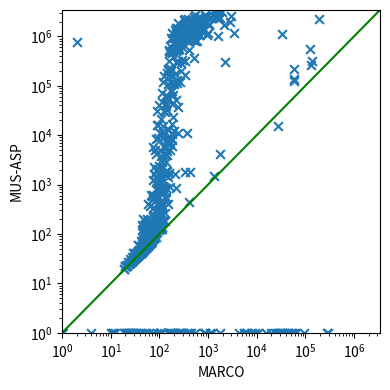

The matplotlib source for this figure: (Note: this script raises an exception after producing the figure.)
import matplotlib.pyplot as plt
import numpy as np

marco =  [(60, 47), (32, 31), (1039633, 1600), (59, 45), (1203656, 586), (56, 53), (1720263, 616), (25, 24), (1446370, 217), (20, 19), (1115767, 227), (1351, 87), (0, 0), (222, 75), (15525, 117), (73, 67), (77, 52), (52, 43), (77, 57), (1421897, 285), (85, 73), (888, 163), (0, 42553), (83, 72), (38515, 140), (1825, 426), (71, 65), (1663, 208), (40, 39), (49, 48), (38, 37), (22, 21), (42, 41), (106, 86), (452346, 179), (2453196, 515), (0, 1), (2321094, 634), (42, 39), (33, 31), (29, 27), (57, 52), (857, 217), (70, 61), (1049368, 233), (1184445, 229), (2379, 100), (0, 164), (141, 75), (1362943, 298), (55, 54), (2589015, 922), (226, 96), (38, 37), (31, 25), (51, 46), (1729945, 332), (915967, 250), (258, 111), (107497, 152), (65554, 138), (74, 57), (39, 38), (87, 51), (64078, 190), (93, 64), (20, 19), (35, 30), (46, 37), (2269, 77), (79, 49), (1364789, 213), (723322, 280), (30, 29), (215241, 172), (0, 1), (751, 112), (42, 40), (52, 50), (0, 43830), (503120, 160), (57, 44), (24, 22), (33, 31), (314073, 231), (1129736, 596), (2384798, 1757), (55, 51), (2509602, 1479), (1221374, 331), (42, 29), (1596, 133), (7571, 157), (36, 32), (0, 12), (30, 29), (37, 36), (0, 15688), (70, 66), (1547030, 372), (42, 41), (1886398, 887), (73, 61), (0, 0), (5663, 73), (123208, 59504), (77156, 177), (50, 45), (526, 89), (90, 55), (8834, 147), (0, 58871), (1836248, 491), (52, 43), (47, 44), (0, 274), (4165, 1801), (38, 34), (537315, 158), (0, 110), (0, 52511), (11248, 236), (47, 43), (1768, 132), (78794, 178), (75, 65), (1241236, 739), (43, 42), (107, 54), (28, 26), (0, 60), (154, 85), (1191816, 336), (81, 56), (52, 52), (55, 53), (135, 75), (63, 58), (44, 43), (40279, 97), (0, 4), (410, 153), (548726, 124912), (97, 83), (549, 79), (1848, 142), (49, 47), (835474, 484), (59, 36), (389, 113), (0, 26), (168, 59), (174708, 162), (167573, 343), (822757, 269), (119882, 117), (1934659, 403), (563943, 252), (0, 103), (234, 80), (1177257, 274), (51, 50), (0, 0), (879231, 337), (66, 57), (2457802, 640), (1235532, 327), (1358, 110), (2074081, 583), (335, 74), (37839, 241), (83, 73), (1743740, 784), (1089012, 299), (69, 68), (209, 100), (745684, 220), (1182, 101), (199234, 177), (2652297, 536), (295266, 226), (88, 80), (0, 549), (137, 112), (3923, 146), (1164940, 179), (857440, 230), (2503293, 1114), (228, 100), (118391, 269), (725487, 287), (317, 106), (67, 62), (181, 111), (59, 36), (59, 58), (1214, 99), (54, 51), (35, 27), (132817, 233), (110, 90), (1063630, 244), (40, 39), (71, 63), (77, 72), (48, 47), (320095, 154), (101, 57), (3125108, 1622), (0, 445), (12614, 149), (65, 53), (58, 53), (264, 103), (482, 84), (167, 112), (595, 94), (498589, 218), (0, 30784), (41, 35), (0, 109), (40, 39), (54, 48), (2109, 94), (204, 90), (0, 22), (7389, 135), (2404299, 1077), (43, 41), (0, 40), (3777, 108), (52, 52), (91, 77), (41, 40), (0, 29845), (165, 72), (110, 48), (0, 62748), (28, 27), (1442, 149), (45, 43), (1009694, 376), (1211, 73), (0, 25), (71, 59), (5014, 163), (0, 74), (1754933, 515), (934101, 210), (148, 59), (29456, 133), (3161021, 1926), (1665346, 314), (65, 65), (619862, 240), (22, 20), (0, 0), (0, 270), (7830, 178), (40, 39), (0, 24), (55, 48), (122, 43), (135, 103), (127, 52), (1442210, 317), (42, 40), (49, 45), (37, 35), (70, 61), (39, 38), (62, 58), (1679181, 504), (45, 42), (155, 43), (0, 178), (52, 50), (529569, 397), (2544030, 2908), (2332140, 1157), (4998, 103), (5661, 135), (0, 204), (36, 34), (603752, 239), (0, 33593), (805, 85), (59, 48), (2221476, 386), (0, 29407), (1849067, 763), (0, 6402), (159866, 173), (39, 38), (47, 44), (1636883, 473), (629, 74), (574, 97), (44, 42), (42, 38), (1589447, 556), (1646, 122), (66, 60), (1218966, 591), (0, 48), (38, 37), (68, 48), (41, 40), (6595, 159), (0, 9180), (856, 140), (57, 44), (223, 104), (1906898, 245), (13340, 151), (407, 57), (730845, 231), (47, 43), (1157585, 3466), (1094993, 32631), (0, 401), (52, 45), (35, 33), (1706999, 2137), (79, 67), (63, 52), (1147862, 465), (11243, 375), (879, 125), (519629, 246), (1645100, 451), (68, 50), (1774499, 1060), (78, 46), (66, 62), (11113, 118), (1263233, 491), (159802, 123), (1974399, 2782), (36, 35), (2459972, 1641), (914281, 224), (31, 30), (37, 36), (183698, 141), (1047102, 280), (12405, 198), (21620, 110), (1163528, 295), (30, 28), (1189496, 976), (59, 56), (4275, 133), (67, 62), (261, 128), (1017, 95), (638911, 233), (239, 94), (116192, 171), (55, 49), (156, 90), (1624, 78), (94, 77), (173, 74), (507, 140), (70, 53), (46, 45), (147, 48), (217148, 153), (946894, 273), (1766643, 688), (446, 398), (126, 47), (559498, 219), (68, 46), (903629, 424), (1054460, 930), (51, 47), (65, 60), (42, 40), (10815, 185), (53, 50), (0, 23), (42, 42), (64, 57), (1453034, 693), (2129893, 729), (310702, 136286), (268227, 131056), (34, 32), (1269, 106), (78, 69), (1041387, 419), (54, 48), (54, 53), (388147, 189), (0, 28), (97, 54), (109, 62), (0, 243), (1153536, 480), (56, 41), (45, 37), (63, 61), (1422011, 320), (202, 77), (50, 44), (452, 102), (59, 53), (311, 86), (0, 0), (45, 39), (64, 61), (41, 33), (308462, 2245), (358, 109), (2133910, 326), (57, 43), (44, 42), (112683, 230), (8993, 119), (2251899, 194123), (1501703, 329), (894021, 324), (26, 25), (108, 61), (847, 109), (219, 110), (317, 100), (1337871, 469), (0, 175), (997111, 339), (1714, 161), (15950, 91), (63, 53), (2448907, 698), (77, 67), (117, 77), (0, 31), (78, 68), (72, 60), (1573467, 341), (38, 37), (45, 44), (83, 76), (0, 265), (1951, 85), (792004, 235), (128, 45), (22, 21), (0, 93498), (129, 73), (802205, 602), (2270640, 339), (1194997, 294), (2699577, 1537), (0, 852), (33, 32), (340, 75), (738756, 240), (0, 32909), (149, 75), (183, 130), (1832624, 567), (2920, 138), (67, 67), (105, 47), (192, 49), (0, 1076), (1282741, 225), (0, 306), (289436, 277), (817, 107), (78, 64), (1104, 87), (68, 66), (143, 81), (56, 49), (1480, 108), (26, 25), (0, 29), (806812, 228), (84, 78), (1998234, 401), (56143, 147), (59, 57), (64, 62), (0, 0), (484850, 180), (8874, 114), (1268853, 747), (4842, 142), (4189, 85), (174, 86), (0, 104), (39, 37), (0, 7901), (36, 34), (57, 47), (129, 113), (23838, 191), (1278406, 624), (1031544, 288), (36, 33), (744297, 232), (68, 63), (36, 35), (76, 71), (1194483, 224), (80, 61), (56873, 151), (0, 1738), (923552, 195), (205, 46), (60, 57), (1134108, 663), (84, 53), (1756539, 406), (211964, 150), (8961, 171), (54, 49), (1055693, 639), (34, 31), (79, 65), (172, 61), (37, 36), (808469, 546), (1830, 335), (0, 149), (47, 46), (1340692, 428), (803, 97), (22, 21), (3420226, 1355), (1718391, 558), (1348622, 319), (360, 101), (201, 93), (44862, 139), (114, 72), (0, 0), (626401, 166), (28, 27), (0, 255), (0, 818), (1679485, 322), (0, 49615), (0, 10730), (1526, 1352), (739, 128), (0, 11), (71, 48), (768683, 2), (907314, 523), (54, 52), (621, 91), (0, 0), (16199, 95), (58, 57), (43672, 178), (1299684, 592), (906275, 172), (36, 34), (118, 96), (50, 48), (60167, 136), (5930, 183), (1106, 99), (56, 54), (4959, 81), (0, 11), (49, 46), (550, 135), (39, 38), (129, 108), (0, 19), (0, 0), (2435459, 1483), (26, 24), (873438, 271), (152, 57), (185, 117), (0, 290917), (0, 24), (38, 31), (32345, 145), (1991094, 399), (1382825, 646), (3530, 119), (973440, 250), (0, 91), (27, 26), (61, 51), (52, 48), (383, 97), (374, 113), (38, 36), (0, 376), (919, 119), (348, 101), (97, 59), (61, 59), (0, 1209), (1335, 89), (688589, 253), (137733, 58236), (37, 32), (166, 88), (54, 40), (44, 41), (79, 73), (39, 38), (44, 40), (1543, 100), (92, 76), (361282, 525), (57, 54), (0, 36235), (55, 51), (22, 20), (1481541, 735), (33, 32), (896088, 343), (2715931, 851), (0, 33), (523135, 194), (63, 54), (171, 68), (1019485, 522), (113, 82), (1608534, 753), (0, 21), (56, 52), (1229210, 418), (66, 44), (1779317, 574), (0, 32354), (71, 67), (62, 54), (39, 36), (849922, 297), (72, 62), (39, 37), (828797, 372), (1661643, 316), (1726345, 1063), (617, 66), (395, 102), (1506373, 232), (0, 166), (52470, 217), (0, 10), (0, 278807), (200, 91), (2408255, 1700), (535423, 191), (492524, 164), (141, 99), (39, 37), (0, 6068), (0, 4233), (86, 84), (2276, 121), (60, 58), (116381, 198), (939780, 247), (320730, 341), (339686, 292), (174593, 205), (0, 25600), (16588, 180), (99, 76), (55, 47), (199, 55), (220959, 57488), (2896, 112), (56, 54), (43, 36), (0, 19790), (76, 59), (376, 97), (65, 59), (31568, 89), (41, 30), (0, 42), (30223, 126), (381, 109), (0, 26), (3945, 127), (0, 293), (147, 77), (68, 67), (1487190, 683), (49, 48), (78, 72), (40, 36), (122, 85), (46, 45), (374, 64), (37, 35), (106593, 200), (0, 157), (96, 77), (1028344, 218), (0, 875), (0, 52), (2229678, 663), (0, 20), (887944, 240), (500945, 189), (910, 120), (134, 96), (8893, 92), (48, 39), (129, 81), (11251, 102), (5881, 122), (15208, 27276), (78, 61), (1924, 138), (1248195, 275), (49, 47), (29, 28), (2517364, 901), (0, 109), (71, 42), (50, 48), (64, 57), (585873, 302), (198823, 280), (1416726, 447), (34, 32), (0, 1), (812, 111), (0, 5596), (90, 59), (104, 79), (50, 49), (23, 22), (515, 75), (595, 71), (42, 34), (49, 48), (0, 23895), (71026, 115), (8354, 86), (1273226, 380), (27, 23), (46370, 113), (1033678, 411)]
remus =  [(60, 60), (32, 32), (1039633, 198795), (59, 59), (1203656, 4148), (56, 56), (1720263, 13791), (25, 25), (1446370, 24398), (20, 20), (1115767, 3841), (1351, 1243), (0, 25), (222, 194), (15525, 955), (73, 73), (77, 77), (52, 52), (77, 77), (1421897, 8624), (85, 85), (888, 463), (0, 51368), (83, 83), (38515, 14061), (1825, 1769), (71, 71), (1663, 1249), (40, 40), (49, 49), (38, 38), (22, 22), (42, 42), (106, 106), (452346, 19091), (2453196, 27749), (0, 1), (2321094, 26895), (42, 42), (33, 33), (29, 29), (57, 57), (857, 841), (70, 70), (1049368, 13115), (1184445, 3566), (2379, 2379), (0, 368), (141, 141), (1362943, 3546), (55, 55), (2589015, 8312), (226, 226), (38, 38), (31, 31), (51, 51), (1729945, 10597), (915967, 11961), (258, 258), (107497, 23285), (65554, 8009), (74, 74), (39, 39), (87, 87), (64078, 6334), (93, 93), (20, 20), (35, 35), (46, 46), (2269, 1345), (79, 79), (1364789, 6399), (723322, 20375), (30, 30), (215241, 37809), (0, 1), (751, 256), (42, 42), (52, 52), (0, 365457), (503120, 6822), (57, 57), (24, 24), (33, 33), (314073, 4878), (1129736, 44990), (2384798, 8752), (55, 52), (2509602, 14254), (1221374, 17544), (42, 42), (1596, 727), (7571, 4925), (36, 36), (0, 197), (30, 30), (37, 37), (0, 65499), (70, 70), (1547030, 21605), (42, 42), (1886398, 9631), (73, 73), (0, 9), (5663, 2183), (123208, 19217), (77156, 8051), (50, 50), (526, 522), (90, 90), (8834, 7751), (0, 390058), (1836248, 20899), (52, 52), (47, 47), (0, 613), (4165, 4165), (38, 38), (537315, 17719), (0, 495), (0, 10459), (11248, 2074), (47, 47), (1768, 1011), (78794, 2780), (75, 75), (1241236, 15522), (43, 43), (107, 107), (28, 28), (0, 2335), (154, 151), (1191816, 13450), (81, 81), (52, 52), (55, 55), (135, 135), (63, 63), (44, 44), (40279, 13621), (0, 2), (410, 288), (548726, 324934), (97, 97), (549, 309), (1848, 1700), (49, 49), (835474, 22728), (59, 59), (389, 375), (0, 58), (168, 168), (174708, 41566), (167573, 19418), (822757, 11761), (119882, 26465), (1934659, 22659), (563943, 10616), (0, 253), (234, 223), (1177257, 5693), (51, 51), (0, 7), (879231, 12562), (66, 62), (2457802, 30604), (1235532, 19105), (1358, 895), (2074081, 22757), (335, 170), (37839, 2991), (83, 83), (1743740, 7256), (1089012, 7547), (69, 69), (209, 189), (745684, 3805), (1182, 1170), (199234, 1702), (2652297, 115507), (295266, 19441), (88, 88), (0, 534), (137, 137), (3923, 2610), (1164940, 9635), (857440, 12014), (2503293, 33523), (228, 182), (118391, 1308), (725487, 7815), (317, 317), (67, 67), (181, 147), (59, 59), (59, 59), (1214, 323), (54, 54), (35, 35), (132817, 10918), (110, 110), (1063630, 11986), (40, 40), (71, 71), (77, 77), (48, 48), (320095, 8907), (101, 101), (3125108, 17228), (0, 2473), (12614, 1626), (65, 65), (58, 58), (264, 204), (482, 449), (167, 145), (595, 349), (498589, 10149), (0, 626439), (41, 41), (0, 151), (40, 40), (54, 54), (2109, 974), (204, 204), (0, 100), (7389, 2124), (2404299, 23949), (43, 43), (0, 148), (3777, 2163), (52, 52), (91, 91), (41, 41), (0, 130436), (165, 165), (110, 110), (0, 703070), (28, 28), (1442, 1442), (45, 45), (1009694, 9770), (1211, 346), (0, 79), (71, 71), (5014, 3536), (0, 197), (1754933, 12245), (934101, 5667), (148, 148), (29456, 3561), (3161021, 14406), (1665346, 30071), (65, 65), (619862, 7058), (22, 22), (0, 0), (0, 473), (7830, 1714), (40, 40), (0, 76), (55, 55), (122, 122), (135, 135), (127, 127), (1442210, 11750), (42, 42), (49, 49), (37, 37), (70, 70), (39, 39), (62, 62), (1679181, 24523), (45, 45), (155, 155), (0, 9856), (52, 52), (529569, 41297), (2544030, 18730), (2332140, 42841), (4998, 559), (5661, 1778), (0, 334), (36, 36), (603752, 22315), (0, 187477), (805, 401), (59, 59), (2221476, 20853), (0, 521428), (1849067, 12245), (0, 33294), (159866, 4743), (39, 39), (47, 47), (1636883, 29427), (629, 589), (574, 574), (44, 44), (42, 42), (1589447, 26126), (1646, 1456), (66, 66), (1218966, 15718), (0, 193), (38, 38), (68, 68), (41, 41), (6595, 2934), (0, 32181), (856, 856), (57, 57), (223, 223), (1906898, 2832), (13340, 10871), (407, 407), (730845, 9343), (47, 47), (1157585, 36556), (1094993, 130110), (0, 692), (52, 52), (35, 35), (1706999, 12648), (79, 79), (63, 63), (1147862, 10509), (11243, 10563), (879, 868), (519629, 7990), (1645100, 2142), (68, 66), (1774499, 5188), (78, 78), (66, 66), (11113, 5192), (1263233, 34011), (159802, 6310), (1974399, 6740), (36, 36), (2459972, 13426), (914281, 5426), (31, 31), (37, 37), (183698, 35286), (1047102, 12173), (12405, 1013), (21620, 12316), (1163528, 8866), (30, 30), (1189496, 13471), (59, 59), (4275, 2712), (67, 67), (261, 261), (1017, 514), (638911, 10676), (239, 239), (116192, 1923), (55, 55), (156, 156), (1624, 982), (94, 94), (173, 173), (507, 267), (70, 70), (46, 46), (147, 121), (217148, 7752), (946894, 6939), (1766643, 11605), (446, 446), (126, 126), (559498, 17332), (68, 68), (903629, 6208), (1054460, 22171), (51, 51), (65, 65), (42, 42), (10815, 560), (53, 53), (0, 25), (42, 42), (64, 64), (1453034, 6342), (2129893, 9360), (310702, 38443), (268227, 44034), (34, 34), (1269, 871), (78, 78), (1041387, 75014), (54, 54), (54, 54), (388147, 12247), (0, 71), (97, 97), (109, 109), (0, 352), (1153536, 18381), (56, 56), (45, 45), (63, 63), (1422011, 12669), (202, 202), (50, 50), (452, 388), (59, 59), (311, 302), (0, 69), (45, 45), (64, 64), (41, 41), (308462, 471197), (358, 286), (2133910, 75943), (57, 57), (44, 44), (112683, 7013), (8993, 6798), (2251899, 883239), (1501703, 8289), (894021, 6458), (26, 26), (108, 108), (847, 391), (219, 200), (317, 153), (1337871, 19872), (0, 321), (997111, 93391), (1714, 1714), (15950, 3738), (63, 62), (2448907, 54206), (77, 77), (117, 115), (0, 309), (78, 78), (72, 72), (1573467, 16561), (38, 38), (45, 45), (83, 83), (0, 769), (1951, 1903), (792004, 20932), (128, 128), (22, 22), (0, 103419), (129, 129), (802205, 74654), (2270640, 72967), (1194997, 48030), (2699577, 27519), (0, 102), (33, 33), (340, 178), (738756, 45689), (0, 4979), (149, 119), (183, 179), (1832624, 8424), (2920, 1853), (67, 67), (105, 105), (192, 186), (0, 639), (1282741, 10499), (0, 728), (289436, 70290), (817, 817), (78, 78), (1104, 629), (68, 68), (143, 111), (56, 56), (1480, 1307), (26, 26), (0, 58), (806812, 37654), (84, 84), (1998234, 13226), (56143, 11136), (59, 59), (64, 64), (0, 17), (484850, 13264), (8874, 762), (1268853, 10574), (4842, 2880), (4189, 3369), (174, 174), (0, 157), (39, 39), (0, 984023), (36, 36), (57, 57), (129, 129), (23838, 1934), (1278406, 8152), (1031544, 17159), (36, 36), (744297, 4915), (68, 68), (36, 36), (76, 75), (1194483, 12368), (80, 80), (56873, 9932), (0, 1187), (923552, 47312), (205, 205), (60, 60), (1134108, 5141), (84, 84), (1756539, 5133), (211964, 4724), (8961, 2364), (54, 54), (1055693, 32187), (34, 34), (79, 79), (172, 172), (37, 37), (808469, 11069), (1830, 1830), (0, 389), (47, 47), (1340692, 13243), (803, 716), (22, 22), (3420226, 15229), (1718391, 22888), (1348622, 7172), (360, 360), (201, 163), (44862, 283), (114, 114), (0, 4), (626401, 8693), (28, 28), (0, 322), (0, 575), (1679485, 30168), (0, 314603), (0, 15384), (1526, 1526), (739, 566), (0, 124), (71, 71), (768683, 220), (907314, 63161), (54, 54), (621, 346), (0, 21), (16199, 8448), (58, 58), (43672, 1050), (1299684, 29111), (906275, 15729), (36, 36), (118, 118), (50, 50), (60167, 10915), (5930, 1362), (1106, 271), (56, 56), (4959, 895), (0, 113), (49, 48), (550, 550), (39, 39), (129, 129), (0, 150), (0, 0), (2435459, 17834), (26, 26), (873438, 5250), (152, 152), (185, 185), (0, 1119450), (0, 134), (38, 38), (32345, 9327), (1991094, 24329), (1382825, 8337), (3530, 808), (973440, 18787), (0, 592), (27, 27), (61, 61), (52, 52), (383, 293), (374, 374), (38, 38), (0, 709), (919, 333), (348, 277), (97, 97), (61, 61), (0, 3545), (1335, 861), (688589, 44749), (137733, 24104), (37, 37), (166, 166), (54, 54), (44, 44), (79, 79), (39, 39), (44, 44), (1543, 1184), (92, 92), (361282, 90503), (57, 57), (0, 2059), (55, 55), (22, 22), (1481541, 17405), (33, 33), (896088, 24923), (2715931, 72645), (0, 226), (523135, 31595), (63, 63), (171, 171), (1019485, 64187), (113, 113), (1608534, 14998), (0, 130), (56, 56), (1229210, 6029), (66, 66), (1779317, 4867), (0, 24239), (71, 71), (62, 62), (39, 39), (849922, 23881), (72, 68), (39, 39), (828797, 7339), (1661643, 25402), (1726345, 14995), (617, 501), (395, 291), (1506373, 48562), (0, 3541), (52470, 2940), (0, 46), (0, 1055526), (200, 151), (2408255, 15982), (535423, 12652), (492524, 14658), (141, 141), (39, 39), (0, 9741), (0, 56556), (86, 86), (2276, 629), (60, 60), (116381, 4680), (939780, 91468), (320730, 17157), (339686, 11752), (174593, 4041), (0, 17408), (16588, 7414), (99, 99), (55, 55), (199, 199), (220959, 22540), (2896, 779), (56, 56), (43, 43), (0, 10405), (76, 76), (376, 376), (65, 65), (31568, 2533), (41, 41), (0, 220), (30223, 8117), (381, 208), (0, 80), (3945, 1925), (0, 390), (147, 101), (68, 68), (1487190, 40334), (49, 49), (78, 78), (40, 40), (122, 122), (46, 46), (374, 287), (37, 37), (106593, 12819), (0, 271), (96, 94), (1028344, 20252), (0, 5164), (0, 233), (2229678, 6678), (0, 90), (887944, 24015), (500945, 3604), (910, 894), (134, 134), (8893, 3630), (48, 48), (129, 129), (11251, 3627), (5881, 4830), (15208, 84251), (78, 74), (1924, 1563), (1248195, 36630), (49, 49), (29, 29), (2517364, 26731), (0, 247), (71, 71), (50, 50), (64, 64), (585873, 8491), (198823, 14645), (1416726, 20035), (34, 34), (0, 1), (812, 278), (0, 6388), (90, 78), (104, 103), (50, 50), (23, 23), (515, 515), (595, 594), (42, 42), (49, 48), (0, 380462), (71026, 13317), (8354, 4763), (1273226, 7507), (27, 27), (46370, 2798), (1033678, 16510)]
tome =  [(60, 57), (32, 32), (1039633, 141849), (59, 59), (1203656, 1296), (56, 56), (1720263, 1777), (25, 25), (1446370, 18352), (20, 20), (1115767, 254), (1351, 160), (0, 36), (222, 108), (15525, 228), (73, 73), (77, 73), (52, 52), (77, 70), (1421897, 322), (85, 83), (888, 241), (0, 18840), (83, 82), (38515, 1817), (1825, 1348), (71, 68), (1663, 350), (40, 39), (49, 49), (38, 38), (22, 22), (42, 42), (106, 100), (452346, 450), (2453196, 2615), (0, 1), (2321094, 3242), (42, 42), (33, 33), (29, 29), (57, 53), (857, 535), (70, 70), (1049368, 1033), (1184445, 259), (2379, 381), (0, 803), (141, 121), (1362943, 1078), (55, 55), (2589015, 1466), (226, 177), (38, 38), (31, 31), (51, 51), (1729945, 630), (915967, 535), (258, 258), (107497, 1131), (65554, 526), (74, 72), (39, 39), (87, 76), (64078, 219), (93, 81), (20, 20), (35, 35), (46, 46), (2269, 110), (79, 77), (1364789, 223), (723322, 246), (30, 30), (215241, 3929), (0, 1), (751, 134), (42, 42), (52, 52), (0, 10078), (503120, 325), (57, 57), (24, 24), (33, 33), (314073, 414), (1129736, 11454), (2384798, 3815), (55, 49), (2509602, 1959), (1221374, 1391), (42, 42), (1596, 123), (7571, 483), (36, 36), (0, 216), (30, 30), (37, 37), (0, 5904), (70, 70), (1547030, 457), (42, 42), (1886398, 332), (73, 73), (0, 6), (5663, 299), (123208, 23975), (77156, 209), (50, 49), (526, 485), (90, 74), (8834, 3475), (0, 3566), (1836248, 1138), (52, 51), (47, 47), (0, 4543), (4165, 4165), (38, 38), (537315, 678), (0, 3008), (0, 16747), (11248, 672), (47, 47), (1768, 490), (78794, 245), (75, 75), (1241236, 1513), (43, 43), (107, 64), (28, 28), (0, 112145), (154, 116), (1191816, 461), (81, 76), (52, 51), (55, 55), (135, 125), (63, 63), (44, 44), (40279, 266), (0, 2), (410, 189), (548726, 106094), (97, 82), (549, 219), (1848, 114), (49, 49), (835474, 3788), (59, 59), (389, 134), (0, 136), (168, 81), (174708, 2283), (167573, 3542), (822757, 370), (119882, 1248), (1934659, 442), (563943, 812), (0, 448), (234, 144), (1177257, 846), (51, 51), (0, 8), (879231, 478), (66, 62), (2457802, 1536), (1235532, 782), (1358, 206), (2074081, 472), (335, 100), (37839, 271), (83, 78), (1743740, 7402), (1089012, 855), (69, 68), (209, 98), (745684, 445), (1182, 612), (199234, 518), (2652297, 3929), (295266, 2368), (88, 88), (0, 4201), (137, 116), (3923, 152), (1164940, 282), (857440, 299), (2503293, 3389), (228, 117), (118391, 269), (725487, 917), (317, 81), (67, 67), (181, 137), (59, 59), (59, 59), (1214, 90), (54, 52), (35, 35), (132817, 727), (110, 108), (1063630, 640), (40, 40), (71, 71), (77, 75), (48, 48), (320095, 1087), (101, 67), (3125108, 2096), (0, 5520), (12614, 325), (65, 65), (58, 58), (264, 112), (482, 121), (167, 112), (595, 116), (498589, 191), (0, 5944), (41, 41), (0, 166), (40, 40), (54, 54), (2109, 111), (204, 179), (0, 332), (7389, 306), (2404299, 5747), (43, 43), (0, 455), (3777, 292), (52, 49), (91, 85), (41, 41), (0, 5278), (165, 155), (110, 94), (0, 1635), (28, 28), (1442, 236), (45, 45), (1009694, 687), (1211, 150), (0, 129), (71, 61), (5014, 1546), (0, 1386), (1754933, 962), (934101, 246), (148, 114), (29456, 509), (3161021, 12281), (1665346, 937), (65, 64), (619862, 492), (22, 22), (0, 0), (0, 386), (7830, 187), (40, 40), (0, 154), (55, 55), (122, 122), (135, 111), (127, 127), (1442210, 455), (42, 42), (49, 48), (37, 37), (70, 65), (39, 39), (62, 62), (1679181, 1208), (45, 45), (155, 147), (0, 52671), (52, 51), (529569, 3698), (2544030, 13469), (2332140, 818), (4998, 139), (5661, 223), (0, 1521), (36, 36), (603752, 1372), (0, 4735), (805, 196), (59, 53), (2221476, 1540), (0, 2253), (1849067, 961), (0, 3625), (159866, 302), (39, 39), (47, 46), (1636883, 931), (629, 280), (574, 574), (44, 44), (42, 42), (1589447, 2336), (1646, 180), (66, 61), (1218966, 935), (0, 685), (38, 38), (68, 68), (41, 41), (6595, 217), (0, 3596), (856, 132), (57, 54), (223, 111), (1906898, 334), (13340, 1262), (407, 289), (730845, 835), (47, 45), (1157585, 7353), (1094993, 144787), (0, 2807), (52, 52), (35, 35), (1706999, 7255), (79, 79), (63, 61), (1147862, 680), (11243, 2289), (879, 544), (519629, 1305), (1645100, 3903), (68, 63), (1774499, 1183), (78, 78), (66, 64), (11113, 353), (1263233, 435), (159802, 140), (1974399, 5314), (36, 36), (2459972, 14195), (914281, 736), (31, 31), (37, 37), (183698, 315), (1047102, 950), (12405, 192), (21620, 331), (1163528, 513), (30, 30), (1189496, 5148), (59, 58), (4275, 334), (67, 58), (261, 148), (1017, 154), (638911, 394), (239, 112), (116192, 238), (55, 54), (156, 99), (1624, 174), (94, 88), (173, 93), (507, 171), (70, 60), (46, 46), (147, 83), (217148, 565), (946894, 505), (1766643, 942), (446, 446), (126, 113), (559498, 698), (68, 68), (903629, 842), (1054460, 12217), (51, 50), (65, 63), (42, 42), (10815, 227), (53, 53), (0, 68), (42, 41), (64, 63), (1453034, 1699), (2129893, 627), (310702, 979), (268227, 54462), (34, 34), (1269, 460), (78, 70), (1041387, 591), (54, 54), (54, 54), (388147, 2264), (0, 268), (97, 95), (109, 93), (0, 2085), (1153536, 164), (56, 54), (45, 45), (63, 63), (1422011, 543), (202, 140), (50, 50), (452, 178), (59, 59), (311, 119), (0, 10), (45, 44), (64, 63), (41, 41), (308462, 48547), (358, 91), (2133910, 771), (57, 57), (44, 42), (112683, 425), (8993, 826), (2251899, 250348), (1501703, 1281), (894021, 517), (26, 26), (108, 108), (847, 142), (219, 152), (317, 108), (1337871, 914), (0, 1202), (997111, 1921), (1714, 996), (15950, 218), (63, 63), (2448907, 16693), (77, 75), (117, 74), (0, 259), (78, 73), (72, 72), (1573467, 289), (38, 38), (45, 45), (83, 81), (0, 909), (1951, 372), (792004, 2106), (128, 120), (22, 22), (0, 10588), (129, 102), (802205, 12026), (2270640, 9692), (1194997, 1706), (2699577, 27170), (0, 102), (33, 33), (340, 108), (738756, 3189), (0, 12919), (149, 83), (183, 139), (1832624, 459), (2920, 261), (67, 65), (105, 85), (192, 119), (0, 24241), (1282741, 594), (0, 1860), (289436, 8219), (817, 197), (78, 61), (1104, 129), (68, 68), (143, 93), (56, 53), (1480, 689), (26, 26), (0, 332), (806812, 5240), (84, 80), (1998234, 847), (56143, 399), (59, 59), (64, 62), (0, 13), (484850, 719), (8874, 181), (1268853, 539), (4842, 312), (4189, 630), (174, 137), (0, 910), (39, 39), (0, 13616), (36, 36), (57, 55), (129, 120), (23838, 257), (1278406, 1283), (1031544, 237), (36, 36), (744297, 226), (68, 65), (36, 36), (76, 75), (1194483, 274), (80, 75), (56873, 179), (0, 46116), (923552, 3110), (205, 137), (60, 57), (1134108, 1325), (84, 84), (1756539, 1785), (211964, 553), (8961, 189), (54, 54), (1055693, 611), (34, 34), (79, 75), (172, 160), (37, 37), (808469, 2333), (1830, 1499), (0, 1455), (47, 47), (1340692, 1990), (803, 278), (22, 22), (3420226, 2827), (1718391, 1682), (1348622, 301), (360, 192), (201, 125), (44862, 107), (114, 107), (0, 3), (626401, 251), (28, 28), (0, 1870), (0, 3936), (1679485, 451), (0, 11315), (0, 5219), (1526, 1526), (739, 185), (0, 540), (71, 70), (768683, 81), (907314, 4406), (54, 53), (621, 133), (0, 42), (16199, 722), (58, 57), (43672, 183), (1299684, 1117), (906275, 1078), (36, 36), (118, 100), (50, 50), (60167, 316), (5930, 322), (1106, 120), (56, 56), (4959, 99), (0, 47), (49, 47), (550, 147), (39, 39), (129, 129), (0, 409), (0, 0), (2435459, 5797), (26, 26), (873438, 502), (152, 123), (185, 158), (0, 15709), (0, 372), (38, 38), (32345, 258), (1991094, 1354), (1382825, 1000), (3530, 191), (973440, 403), (0, 1045), (27, 27), (61, 52), (52, 52), (383, 171), (374, 148), (38, 38), (0, 879), (919, 132), (348, 156), (97, 59), (61, 60), (0, 26822), (1335, 135), (688589, 1448), (137733, 21355), (37, 37), (166, 160), (54, 54), (44, 44), (79, 73), (39, 39), (44, 44), (1543, 161), (92, 88), (361282, 3219), (57, 57), (0, 19571), (55, 55), (22, 22), (1481541, 1038), (33, 33), (896088, 891), (2715931, 3621), (0, 2172), (523135, 873), (63, 59), (171, 105), (1019485, 15051), (113, 90), (1608534, 3463), (0, 390), (56, 56), (1229210, 742), (66, 56), (1779317, 1511), (0, 5265), (71, 69), (62, 57), (39, 39), (849922, 1022), (72, 72), (39, 39), (828797, 1211), (1661643, 917), (1726345, 1977), (617, 249), (395, 135), (1506373, 879), (0, 5231), (52470, 285), (0, 41), (0, 8789), (200, 100), (2408255, 1394), (535423, 266), (492524, 1571), (141, 139), (39, 39), (0, 118002), (0, 15107), (86, 82), (2276, 156), (60, 60), (116381, 242), (939780, 1128), (320730, 4006), (339686, 908), (174593, 353), (0, 17408), (16588, 468), (99, 99), (55, 55), (199, 199), (220959, 22042), (2896, 156), (56, 56), (43, 43), (0, 8349), (76, 73), (376, 355), (65, 65), (31568, 127), (41, 41), (0, 335), (30223, 1318), (381, 128), (0, 258), (3945, 251), (0, 1539), (147, 75), (68, 68), (1487190, 1313), (49, 49), (78, 73), (40, 40), (122, 116), (46, 46), (374, 177), (37, 37), (106593, 679), (0, 2071), (96, 92), (1028344, 345), (0, 7416), (0, 904), (2229678, 3487), (0, 144), (887944, 352), (500945, 616), (910, 209), (134, 116), (8893, 419), (48, 48), (129, 114), (11251, 341), (5881, 689), (15208, 1723), (78, 73), (1924, 501), (1248195, 586), (49, 49), (29, 29), (2517364, 2170), (0, 1370), (71, 48), (50, 48), (64, 62), (585873, 348), (198823, 444), (1416726, 389), (34, 34), (0, 1), (812, 144), (0, 2220), (90, 72), (104, 88), (50, 50), (23, 23), (515, 479), (595, 506), (42, 42), (49, 49), (0, 12061), (71026, 564), (8354, 542), (1273226, 418), (27, 27), (46370, 397), (1033678, 516)]
plt.rcParams["figure.figsize"] = [4, 4]
plt.rcParams["figure.autolayout"] = True

marco_count = [_[1] if _[1] != 0 else 1 for _ in marco]
remus_count = [_[1] if _[1] != 0 else 1 for _ in remus]
tome_count = [_[1] if _[1] != 0 else 1 for _ in tome]
mus_asp_count = [_[0] if _[0] != 0 else 1 for _ in marco]

plt.scatter(marco_count, mus_asp_count, marker='x', s = 40)

xlimit = max(max(mus_asp_count), max(marco_count)) + 50
ylimit = max(max(mus_asp_count), max(marco_count)) + 50
start = 1
plt.xlabel("MARCO")
plt.ylabel("MUS-ASP")
plt.semilogx()
plt.semilogy()
plt.xlim([start, xlimit])
plt.ylim([start, ylimit])
x1, y1 = [start, max(xlimit, ylimit)], [start, max(xlimit, ylimit)]
plt.plot(x1, y1, color = 'green')
plt.savefig("solution/{0}.pdf".format("marco"), format="pdf")
plt.clf()

plt.scatter(remus_count, mus_asp_count, marker='x', s = 40)

xlimit = max(max(mus_asp_count), max(remus_count)) + 50
ylimit = max(max(mus_asp_count), max(remus_count)) + 50
plt.xlabel("ReMUS")
plt.ylabel("MUS-ASP")
plt.semilogx()
plt.semilogy()
plt.xlim([start,xlimit])
plt.ylim([start,ylimit])
x1, y1 = [start, max(xlimit, ylimit)], [start, max(xlimit, ylimit) + 50]
plt.plot(x1, y1, color = 'green')
plt.savefig("solution/{0}.pdf".format("remus"), format="pdf")
plt.clf()

plt.scatter(tome_count, mus_asp_count, marker='x', s = 40)

xlimit = max(max(mus_asp_count), max(tome_count)) + 50
ylimit = max(max(mus_asp_count), max(tome_count)) + 50
plt.xlabel("TOME")
plt.ylabel("MUS-ASP")
plt.semilogx()
plt.semilogy()
plt.xlim([start, xlimit])
plt.ylim([start, ylimit])
x1, y1 = [start, max(xlimit, ylimit)], [start, max(xlimit, ylimit)]
plt.plot(x1, y1, color = 'green')
plt.savefig("solution/{0}.pdf".format("tome"), format="pdf")
plt.clf()

